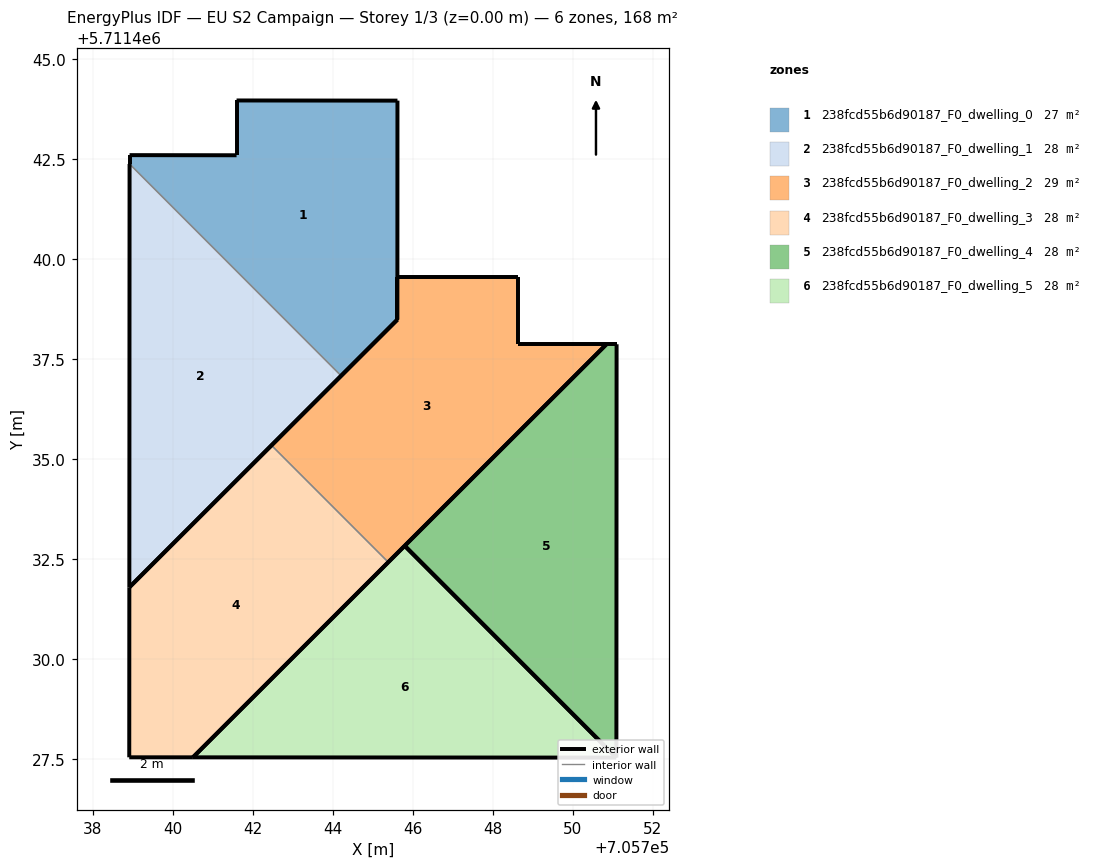
=== STOREY PLAN SPEC (per zone: floor XY polygon, exterior-wall plan segments, windows/doors) ===
zone 1: 238fcd55b6d90187_F0_dwelling_0  (27.4 m²)
  floor: (705745.61, 5711438.49) (705745.61, 5711443.97) (705741.59, 5711443.97) (705741.59, 5711442.60) (705738.92, 5711442.61) (705738.92, 5711442.38) (705744.21, 5711437.09)
  exterior wall: (705738.92, 5711442.38) – (705738.92, 5711442.61)  [0.2 m]
  exterior wall: (705738.92, 5711442.61) – (705741.59, 5711442.60)  [2.7 m]
  exterior wall: (705741.59, 5711442.60) – (705741.59, 5711443.97)  [1.4 m]
  exterior wall: (705741.59, 5711443.97) – (705745.61, 5711443.97)  [4.0 m]
  exterior wall: (705745.61, 5711443.97) – (705745.61, 5711438.49)  [5.5 m]
  exterior wall: (705745.61, 5711438.49) – (705744.21, 5711437.09)  [2.0 m]
  interior walls: 1
zone 2: 238fcd55b6d90187_F0_dwelling_1  (28.0 m²)
  floor: (705744.21, 5711437.09) (705738.92, 5711442.38) (705738.91, 5711431.80)
  exterior wall: (705744.21, 5711437.09) – (705738.91, 5711431.80)  [7.5 m]
  exterior wall: (705738.91, 5711431.80) – (705738.92, 5711442.38)  [10.6 m]
  interior walls: 1
zone 3: 238fcd55b6d90187_F0_dwelling_2  (28.6 m²)
  floor: (705750.84, 5711437.88) (705748.62, 5711437.88) (705748.62, 5711439.57) (705745.61, 5711439.57) (705745.61, 5711438.49) (705742.46, 5711435.35) (705745.39, 5711432.43)
  exterior wall: (705745.61, 5711438.49) – (705745.61, 5711439.57)  [1.1 m]
  exterior wall: (705745.61, 5711439.57) – (705748.62, 5711439.57)  [3.0 m]
  exterior wall: (705748.62, 5711439.57) – (705748.62, 5711437.88)  [1.7 m]
  exterior wall: (705748.62, 5711437.88) – (705750.84, 5711437.88)  [2.2 m]
  exterior wall: (705750.84, 5711437.88) – (705745.39, 5711432.43)  [7.7 m]
  exterior wall: (705742.46, 5711435.35) – (705745.61, 5711438.49)  [4.4 m]
  interior walls: 1
zone 4: 238fcd55b6d90187_F0_dwelling_3  (28.0 m²)
  floor: (705745.39, 5711432.43) (705742.46, 5711435.35) (705738.91, 5711431.80) (705738.91, 5711427.55) (705740.50, 5711427.55)
  exterior wall: (705738.91, 5711427.55) – (705738.91, 5711431.80)  [4.3 m]
  exterior wall: (705738.91, 5711431.80) – (705742.46, 5711435.35)  [5.0 m]
  exterior wall: (705745.39, 5711432.43) – (705740.50, 5711427.55)  [6.9 m]
  exterior wall: (705740.50, 5711427.55) – (705738.91, 5711427.55)  [1.6 m]
  interior walls: 1
zone 5: 238fcd55b6d90187_F0_dwelling_4  (28.0 m²)
  floor: (705751.09, 5711427.54) (705751.09, 5711437.88) (705750.84, 5711437.88) (705745.80, 5711432.84)
  exterior wall: (705745.80, 5711432.84) – (705750.84, 5711437.88)  [7.1 m]
  exterior wall: (705750.84, 5711437.88) – (705751.09, 5711437.88)  [0.3 m]
  exterior wall: (705751.09, 5711437.88) – (705751.09, 5711427.54)  [10.3 m]
  exterior wall: (705751.09, 5711427.54) – (705745.80, 5711432.84)  [7.5 m]
zone 6: 238fcd55b6d90187_F0_dwelling_5  (28.0 m²)
  floor: (705751.09, 5711427.54) (705745.80, 5711432.84) (705740.50, 5711427.55)
  exterior wall: (705740.50, 5711427.55) – (705745.80, 5711432.84)  [7.5 m]
  exterior wall: (705745.80, 5711432.84) – (705751.09, 5711427.54)  [7.5 m]
  exterior wall: (705751.09, 5711427.54) – (705740.50, 5711427.55)  [10.6 m]

=== DERIVED (storey summary) ===
Building: EU S2 Campaign
Storey: 1 of 3  (floor level z = 0.00 m)
Storey gross floor area: 168.1 m²
Zones on this storey: 6
  - 238fcd55b6d90187_F0_dwelling_0: floor 27.4 m²; exterior wall 15.8 m (47.3 m²); WWR 0.0%
  - 238fcd55b6d90187_F0_dwelling_1: floor 28.0 m²; exterior wall 18.1 m (54.2 m²); WWR 0.0%
  - 238fcd55b6d90187_F0_dwelling_2: floor 28.6 m²; exterior wall 20.2 m (60.5 m²); WWR 0.0%
  - 238fcd55b6d90187_F0_dwelling_3: floor 28.0 m²; exterior wall 17.8 m (53.3 m²); WWR 0.0%
  - 238fcd55b6d90187_F0_dwelling_4: floor 28.0 m²; exterior wall 25.2 m (75.6 m²); WWR 0.0%
  - 238fcd55b6d90187_F0_dwelling_5: floor 28.0 m²; exterior wall 25.6 m (76.7 m²); WWR 0.0%
Zone adjacency (shared interzone walls):
  - 238fcd55b6d90187_F0_dwelling_0 ↔ 238fcd55b6d90187_F0_dwelling_1
  - 238fcd55b6d90187_F0_dwelling_2 ↔ 238fcd55b6d90187_F0_dwelling_3